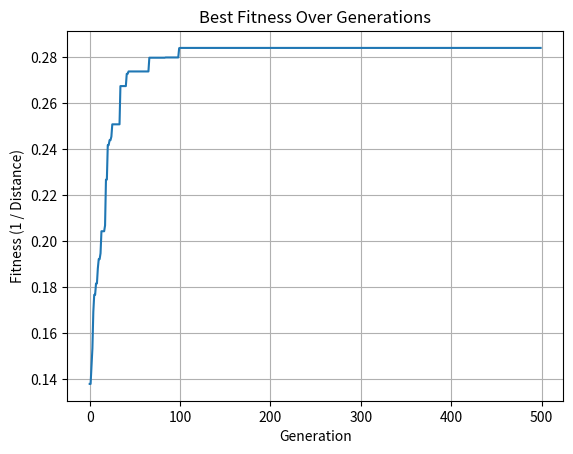
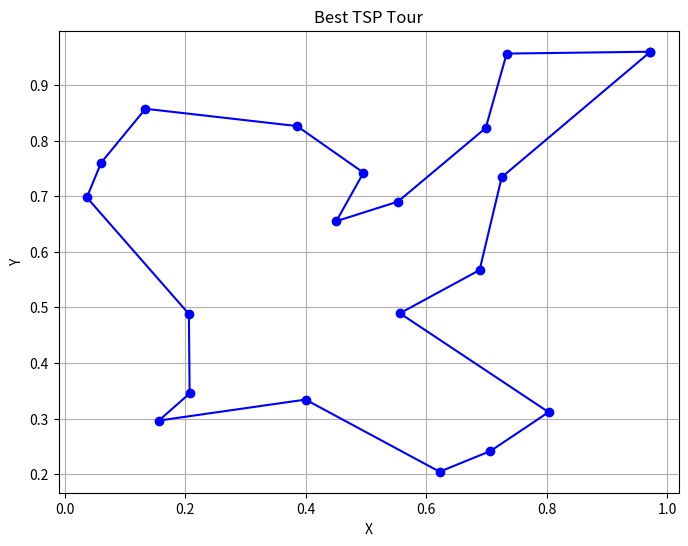

Here is the Python script that generated these plots, in order:
import random
import matplotlib.pyplot as plt
import numpy as np

# ---------- Problem Setup ----------
NUM_CITIES = 20
POP_SIZE = 100
GENERATIONS = 500
TOURNAMENT_SIZE = 5
MUTATION_RATE = 0.2

# Generate random cities (2D coordinates)
cities = np.random.rand(NUM_CITIES, 2)

# ---------- Distance Matrix ----------
dist_matrix = np.zeros((NUM_CITIES, NUM_CITIES))
for i in range(NUM_CITIES):
    for j in range(NUM_CITIES):
        dist_matrix[i][j] = np.linalg.norm(cities[i] - cities[j])

# ---------- Fitness Function ----------
def total_distance(tour):
    """Calculate total length of the tour (cycle)."""
    dist = 0
    for i in range(len(tour)):
        dist += dist_matrix[tour[i]][tour[(i+1) % len(tour)]]
    return dist

def fitness_function(tour):
    """Fitness is inverse of total distance (minimize distance)."""
    dist = total_distance(tour)
    return 1 / dist if dist > 0 else float('inf')

# ---------- Population Initialization ----------
def create_population(pop_size):
    population = []
    base = list(range(NUM_CITIES))
    for _ in range(pop_size):
        individual = base[:]
        random.shuffle(individual)
        population.append(individual)
    return population

# ---------- Selection (Tournament) ----------
def tournament_selection(population, fitnesses):
    selected = []
    for _ in range(2):
        tournament = random.sample(list(zip(population, fitnesses)), TOURNAMENT_SIZE)
        winner = max(tournament, key=lambda x: x[1])[0]
        selected.append(winner)
    return selected

# ---------- Order Crossover (OX) ----------
def order_crossover(parent1, parent2):
    size = len(parent1)
    child1 = [-1]*size
    child2 = [-1]*size

    # Random crossover points
    start, end = sorted(random.sample(range(size), 2))

    # Copy slice from first parent
    child1[start:end+1] = parent1[start:end+1]
    child2[start:end+1] = parent2[start:end+1]

    # Fill remaining positions from other parent in order
    def fill_child(child, parent_other):
        current_pos = (end + 1) % size
        for city in parent_other:
            if city not in child:
                child[current_pos] = city
                current_pos = (current_pos + 1) % size
        return child

    child1 = fill_child(child1, parent2)
    child2 = fill_child(child2, parent1)

    return child1, child2

# ---------- Mutation (Swap Mutation) ----------
def mutate(tour, mutation_rate):
    if random.random() < mutation_rate:
        i, j = random.sample(range(len(tour)), 2)
        tour[i], tour[j] = tour[j], tour[i]
    return tour

# ---------- Genetic Algorithm Main ----------
def genetic_algorithm():
    population = create_population(POP_SIZE)
    best_fitness_progress = []

    for gen in range(GENERATIONS):
        fitnesses = [fitness_function(ind) for ind in population]

        new_population = []

        # Elitism: keep the best individual
        best_idx = fitnesses.index(max(fitnesses))
        best_individual = population[best_idx]
        best_fitness_progress.append(fitnesses[best_idx])

        new_population.append(best_individual)

        # Generate rest of population
        while len(new_population) < POP_SIZE:
            parents = tournament_selection(population, fitnesses)
            offspring1, offspring2 = order_crossover(parents[0], parents[1])
            offspring1 = mutate(offspring1, MUTATION_RATE)
            offspring2 = mutate(offspring2, MUTATION_RATE)
            new_population.extend([offspring1, offspring2])

        population = new_population[:POP_SIZE]

        # Optional: print progress every 50 generations
        if (gen + 1) % 50 == 0:
            print(f"Generation {gen+1}, Best fitness: {best_fitness_progress[-1]:.5f}, Distance: {1/best_fitness_progress[-1]:.4f}")

    # Final best solution
    best_idx = fitnesses.index(max(fitnesses))
    return population[best_idx], 1 / fitnesses[best_idx], best_fitness_progress

# ---------- Visualization ----------
def plot_tour(tour):
    tour_cities = cities[tour + [tour[0]]]  # Close the loop
    plt.figure(figsize=(8,6))
    plt.plot(tour_cities[:,0], tour_cities[:,1], 'o-', color='blue')
    plt.title("Best TSP Tour")
    plt.xlabel("X")
    plt.ylabel("Y")
    plt.grid(True)
    plt.show()

# ---------- Run ----------
best_tour, best_dist, fitness_progress = genetic_algorithm()

print(f"Best tour found has distance: {best_dist:.4f}")
print(f"Tour: {best_tour}")

plt.plot(fitness_progress)
plt.title("Best Fitness Over Generations")
plt.xlabel("Generation")
plt.ylabel("Fitness (1 / Distance)")
plt.grid(True)
plt.show()

plot_tour(best_tour)
